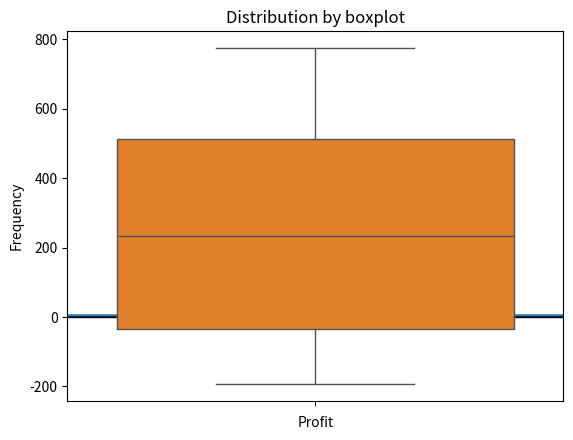

Write the Python code that produced this figure. (Note: this script raises an exception after producing the figure.)
import pandas as pd
import matplotlib.pyplot as plt
import seaborn as sns
import numpy as np

data = {
    "Order_ID": range(1, 31),
    "Region": np.random.choice(["East", "West", "Central", "South"], 30),
    "Category": np.random.choice(["Technology", "Furniture", "Office Supplies"], 30),
    "Sales": np.random.randint(100, 2000, 30),
    "Profit": np.random.randint(-200, 800, 30),
    "Discount": np.round(np.random.uniform(0.0, 0.3, 30), 2),
    "Order_Date": pd.date_range(start="2023-01-01", periods=30, freq="D")
}

df = pd.DataFrame(data)
print(df.head())

#Checking null and duplicate value
#from column
print(df.isnull().sum())
#from rows
print(df.duplicated().sum())

total_sales_region = df.groupby("Region")["Sales"].sum()
total_sales_category = df.groupby("Category")["Sales"].sum()
print(total_sales_region)
print(total_sales_category)

sns.histplot(df["Profit"],kde=True)
plt.title("Profit by normal distribution")
plt.xlabel("Profit")
plt.ylabel("Frequency")
plt.show()

sns.boxplot(df["Profit"])
plt.title("Distribution by boxplot")
plt.show()

corr = df[["Sales","Profit","Discount"]].corr()

import matplotlib.pyplot as plt

# Ensure 'Order_Date' is datetime
df['Order_Date'] = pd.to_datetime(df['Order_Date'])

# Set it as index
df.set_index('Order_Date', inplace=True)

# Resample and plot monthly sales
monthly_sales = df['Sales'].resample('M').sum()

plt.figure(figsize=(10, 5))
monthly_sales.plot(marker='o', linestyle='-')
plt.title("Monthly Sales Trend")
plt.xlabel("Month")
plt.ylabel("Total Sales")
plt.grid(True)
plt.tight_layout()
plt.show()

Profit = total_sales_category.max()
Name = total_sales_category.idxmax()
print(f"The most profitable category is {Name} with {Profit}")

Q1 = df['Discount'].quantile(0.25)
Q3 = df['Discount'].quantile(0.75)
IQR = Q3 - Q1

lower_bound = Q1 - 1.5 * IQR
upper_bound = Q3 + 1.5 * IQR

# Filter outliers
outliers = df[(df['Discount'] < lower_bound) | (df['Discount'] > upper_bound)]
print("Outliers in Discount column:")
print(outliers[['Discount']])
